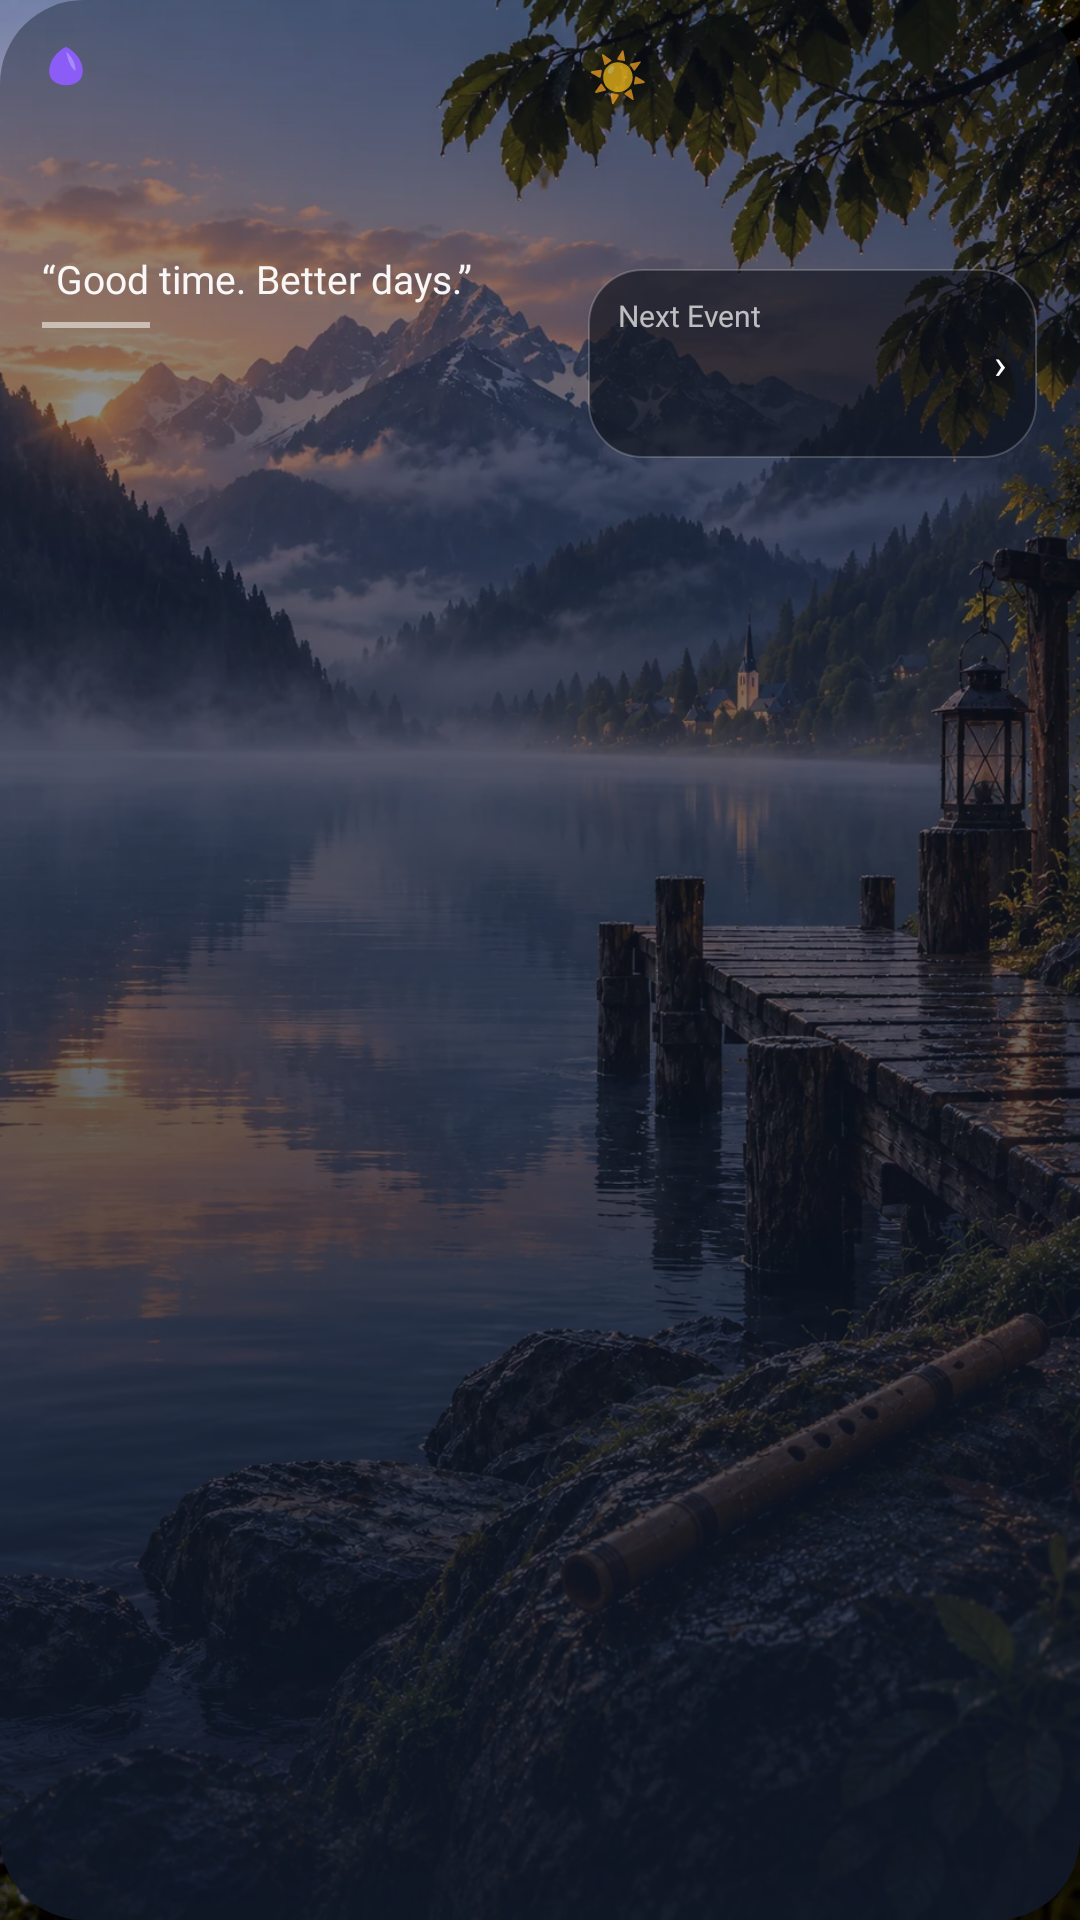

The Android layout XML behind this screen, and the referenced resources:
<!-- AndroidManifest.xml: application theme Theme.Lumen -->
<!-- res/layout/widget_clock_featured.xml -->
<?xml version="1.0" encoding="utf-8"?>
<FrameLayout xmlns:android="http://schemas.android.com/apk/res/android"
    android:id="@+id/clock_widget_root"
    android:layout_width="match_parent"
    android:layout_height="match_parent"
    android:background="@drawable/widget_trip_glass_dark">

    <ImageView
        android:id="@+id/clock_widget_cover"
        android:layout_width="match_parent"
        android:layout_height="match_parent"
        android:scaleType="centerCrop"
        android:src="@drawable/focus_morning_lake"
        android:contentDescription="@null" />
    <FrameLayout
        android:layout_width="match_parent"
        android:layout_height="match_parent"
        android:background="@drawable/widget_trip_scrim_strong" />

    <LinearLayout
        android:layout_width="match_parent"
        android:layout_height="match_parent"
        android:orientation="horizontal"
        android:padding="14dp">

        <LinearLayout
            android:layout_width="0dp"
            android:layout_weight="1.15"
            android:layout_height="match_parent"
            android:orientation="vertical">
            <LinearLayout
                android:layout_width="match_parent"
                android:layout_height="wrap_content"
                android:gravity="center_vertical">
                <ImageView
                    android:layout_width="16dp"
                    android:layout_height="16dp"
                    android:src="@drawable/widget_clock_leaf"
                    android:contentDescription="@null" />
                <TextView
                    android:id="@+id/clock_widget_date"
                    android:layout_width="wrap_content"
                    android:layout_height="wrap_content"
                    android:layout_marginStart="8dp"
                    android:textColor="#E6FFFFFF"
                    android:textSize="12sp"
                    android:fontFamily="@font/outfit_medium"
                    android:includeFontPadding="false" />
            </LinearLayout>
            <TextView
                android:id="@+id/clock_widget_time"
                android:layout_width="match_parent"
                android:layout_height="wrap_content"
                android:layout_marginTop="4dp"
                android:textColor="#FFFFFF"
                android:textSize="36sp"
                android:fontFamily="@font/outfit_semibold"
                android:includeFontPadding="false"
                android:maxLines="1" />
            <TextView
                android:id="@+id/clock_widget_quote"
                android:layout_width="match_parent"
                android:layout_height="wrap_content"
                android:layout_marginTop="10dp"
                android:text="“Good time. Better days.”"
                android:textColor="#F2FFFFFF"
                android:textSize="13sp"
                android:fontFamily="@font/outfit_medium"
                android:includeFontPadding="false" />
            <FrameLayout
                android:layout_width="36dp"
                android:layout_height="2dp"
                android:layout_marginTop="6dp"
                android:background="#88FFFFFF" />
        </LinearLayout>

        <LinearLayout
            android:layout_width="0dp"
            android:layout_weight="1"
            android:layout_height="match_parent"
            android:orientation="vertical"
            android:layout_marginStart="10dp">
            <LinearLayout
                android:layout_width="match_parent"
                android:layout_height="wrap_content"
                android:gravity="center_vertical">
                <TextView
                    android:id="@+id/clock_widget_weather_icon"
                    android:layout_width="wrap_content"
                    android:layout_height="wrap_content"
                    android:text="☀"
                    android:textSize="16sp"
                    android:includeFontPadding="false" />
                <TextView
                    android:id="@+id/clock_widget_temp"
                    android:layout_width="wrap_content"
                    android:layout_height="wrap_content"
                    android:layout_marginStart="6dp"
                    android:textColor="#FFFFFF"
                    android:textSize="20sp"
                    android:fontFamily="@font/outfit_semibold"
                    android:includeFontPadding="false" />
            </LinearLayout>
            <TextView
                android:id="@+id/clock_widget_place"
                android:layout_width="match_parent"
                android:layout_height="wrap_content"
                android:textColor="#E6FFFFFF"
                android:textSize="12sp"
                android:fontFamily="@font/outfit_medium"
                android:includeFontPadding="false" />
            <TextView
                android:id="@+id/clock_widget_summary"
                android:layout_width="match_parent"
                android:layout_height="wrap_content"
                android:textColor="#B3FFFFFF"
                android:textSize="11sp"
                android:includeFontPadding="false" />
            <TextView
                android:id="@+id/clock_widget_hi_lo"
                android:layout_width="match_parent"
                android:layout_height="wrap_content"
                android:textColor="#99FFFFFF"
                android:textSize="11sp"
                android:includeFontPadding="false" />

            <LinearLayout
                android:id="@+id/clock_widget_event"
                android:layout_width="match_parent"
                android:layout_height="wrap_content"
                android:layout_marginTop="12dp"
                android:padding="10dp"
                android:gravity="center_vertical"
                android:background="@drawable/widget_clock_capsule"
                android:orientation="vertical">
                <TextView
                    android:layout_width="match_parent"
                    android:layout_height="wrap_content"
                    android:text="Next Event"
                    android:textColor="#B3FFFFFF"
                    android:textSize="10sp"
                    android:fontFamily="@font/outfit_medium"
                    android:includeFontPadding="false" />
                <LinearLayout
                    android:layout_width="match_parent"
                    android:layout_height="wrap_content"
                    android:layout_marginTop="2dp"
                    android:gravity="center_vertical">
                    <TextView
                        android:id="@+id/clock_widget_event_title"
                        android:layout_width="0dp"
                        android:layout_weight="1"
                        android:layout_height="wrap_content"
                        android:textColor="#FFFFFF"
                        android:textSize="12sp"
                        android:fontFamily="@font/outfit_medium"
                        android:maxLines="1"
                        android:ellipsize="end"
                        android:includeFontPadding="false" />
                    <TextView
                        android:layout_width="wrap_content"
                        android:layout_height="wrap_content"
                        android:text="›"
                        android:textColor="#FFFFFF"
                        android:textSize="14sp"
                        android:includeFontPadding="false" />
                </LinearLayout>
                <TextView
                    android:id="@+id/clock_widget_event_time"
                    android:layout_width="match_parent"
                    android:layout_height="wrap_content"
                    android:textColor="#B3FFFFFF"
                    android:textSize="11sp"
                    android:includeFontPadding="false" />
            </LinearLayout>
        </LinearLayout>
    </LinearLayout>
</FrameLayout>
<!-- resources referenced by this layout -->
<resources>
  <!-- drawable focus_morning_lake: webp bitmap (drawable-nodpi, 219966 bytes) -->
  <!-- drawable widget_clock_capsule (drawable) -->
  <?xml version="1.0" encoding="utf-8"?>
  <shape xmlns:android="http://schemas.android.com/apk/res/android">
      <corners android:radius="18dp" />
      <solid android:color="#990C1018" />
      <stroke android:width="0.6dp" android:color="#33FFFFFF" />
  </shape>
  <!-- drawable widget_clock_leaf (drawable) -->
  <?xml version="1.0" encoding="utf-8"?>
  <vector xmlns:android="http://schemas.android.com/apk/res/android"
      android:width="20dp"
      android:height="20dp"
      android:viewportWidth="20"
      android:viewportHeight="20">
      <path
          android:fillColor="#FF8B5CF6"
          android:pathData="M10,2 C14,4 17,8 17,12 C17,16 14,18 10,18 C6,18 3,16 3,12 C3,8 6,4 10,2 Z" />
      <path
          android:fillColor="#FFA78BFA"
          android:pathData="M10,4 C12.5,6 14,9 14,12 C12,11 11,8 10,4 Z" />
  </vector>
  <!-- drawable widget_trip_glass_dark (drawable) -->
  <?xml version="1.0" encoding="utf-8"?>
  <shape xmlns:android="http://schemas.android.com/apk/res/android">
      <corners android:radius="28dp" />
      <solid android:color="#D2141824" />
      <stroke android:width="0.8dp" android:color="#55FFFFFF" />
  </shape>
  <!-- drawable widget_trip_scrim_strong (drawable) -->
  <?xml version="1.0" encoding="utf-8"?>
  <shape xmlns:android="http://schemas.android.com/apk/res/android">
      <corners android:radius="28dp" />
      <gradient
          android:angle="270"
          android:startColor="#66101828"
          android:centerColor="#99101828"
          android:endColor="#E6101828" />
  </shape>
  <style name="Theme.Lumen" parent="android:Theme.Material.NoActionBar">
          <item name="android:windowShowWallpaper">true</item>
          <item name="android:windowBackground">@android:color/transparent</item>
          <item name="android:colorBackgroundCacheHint">@null</item>
          <item name="android:statusBarColor">@android:color/transparent</item>
          <item name="android:navigationBarColor">@android:color/transparent</item>
          <item name="android:windowDrawsSystemBarBackgrounds">true</item>
          <item name="android:windowLightStatusBar">false</item>
      </style>
</resources>
